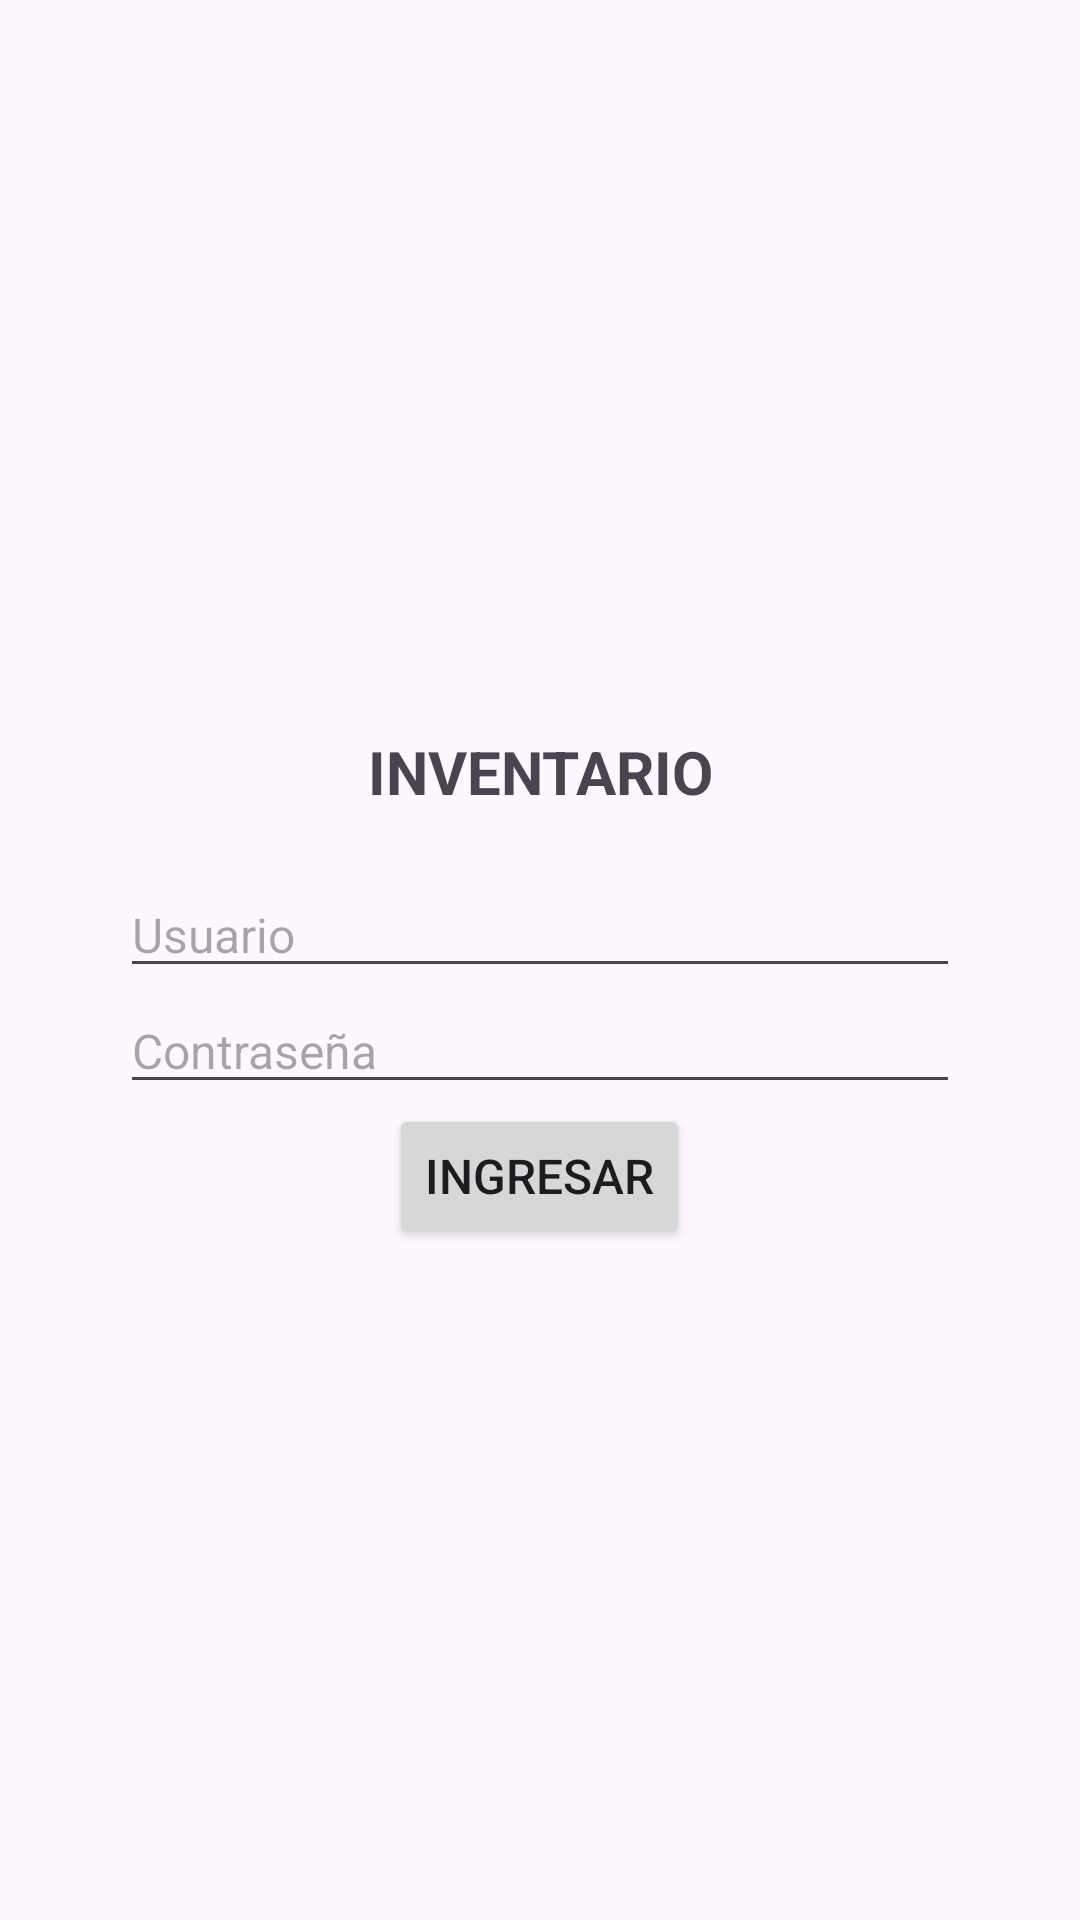

Layout XML and referenced resources for this Android screen:
<!-- AndroidManifest.xml: application theme AppTheme -->
<!-- res/layout/activity_main.xml -->
<?xml version="1.0" encoding="utf-8"?>
<LinearLayout xmlns:android="http://schemas.android.com/apk/res/android"
    xmlns:tools="http://schemas.android.com/tools"
    android:layout_width="match_parent"
    android:layout_height="match_parent"
    tools:context=".old.MainActivity"
    tools:ignore="HardcodedText,Autofill">

    <LinearLayout
        android:layout_width="match_parent"
        android:layout_height="match_parent"
        android:orientation="vertical"
        android:layout_gravity="center"
        android:gravity="center"
        android:background="@drawable/fondo"
        tools:ignore="UselessParent">
        <TextView
            android:layout_width="match_parent"
            android:layout_height="wrap_content"
            android:gravity="center"
            android:textSize="20sp"
            android:textStyle="bold"
            android:layout_margin="20dp"
            android:text="INVENTARIO" />
        <EditText
            android:id="@+id/etUsuario"
            android:layout_width="match_parent"
            android:layout_height="wrap_content"
            android:hint="Usuario"
            android:textSize="16sp"
            android:inputType="textCapWords"
            android:layout_marginLeft="40dp"
            android:layout_marginRight="40dp" />
        <EditText
            android:id="@+id/etPassword"
            android:layout_width="match_parent"
            android:layout_height="wrap_content"
            android:hint="Contraseña"
            android:textSize="16sp"
            android:inputType="textPassword"
            android:layout_marginLeft="40dp"
            android:layout_marginRight="40dp" />
        <EditText
            android:id="@+id/accion"
            android:layout_width="match_parent"
            android:layout_height="wrap_content"
            android:visibility="gone"
            android:inputType="none"
            tools:ignore="LabelFor" />
        <Button
            android:id="@+id/btIngresar"
            android:layout_width="wrap_content"
            android:layout_height="wrap_content"
            android:textSize="16sp"
            android:text="INGRESAR" />
    </LinearLayout>

</LinearLayout>
<!-- resources referenced by this layout -->
<resources>
  <style name="AppTheme" parent="Theme.Material3.DayNight.NoActionBar">
          
          <item name="colorPrimary">@color/primaryColor</item>
          <item name="colorPrimaryDark">@color/primaryDarkColor</item>
          <item name="colorAccent">@color/accentColor</item>
      </style>
  <color name="primaryColor">#1976D2</color>
  <color name="primaryDarkColor">#0D47A1</color>
  <color name="accentColor">#4FC3F7</color>
</resources>
